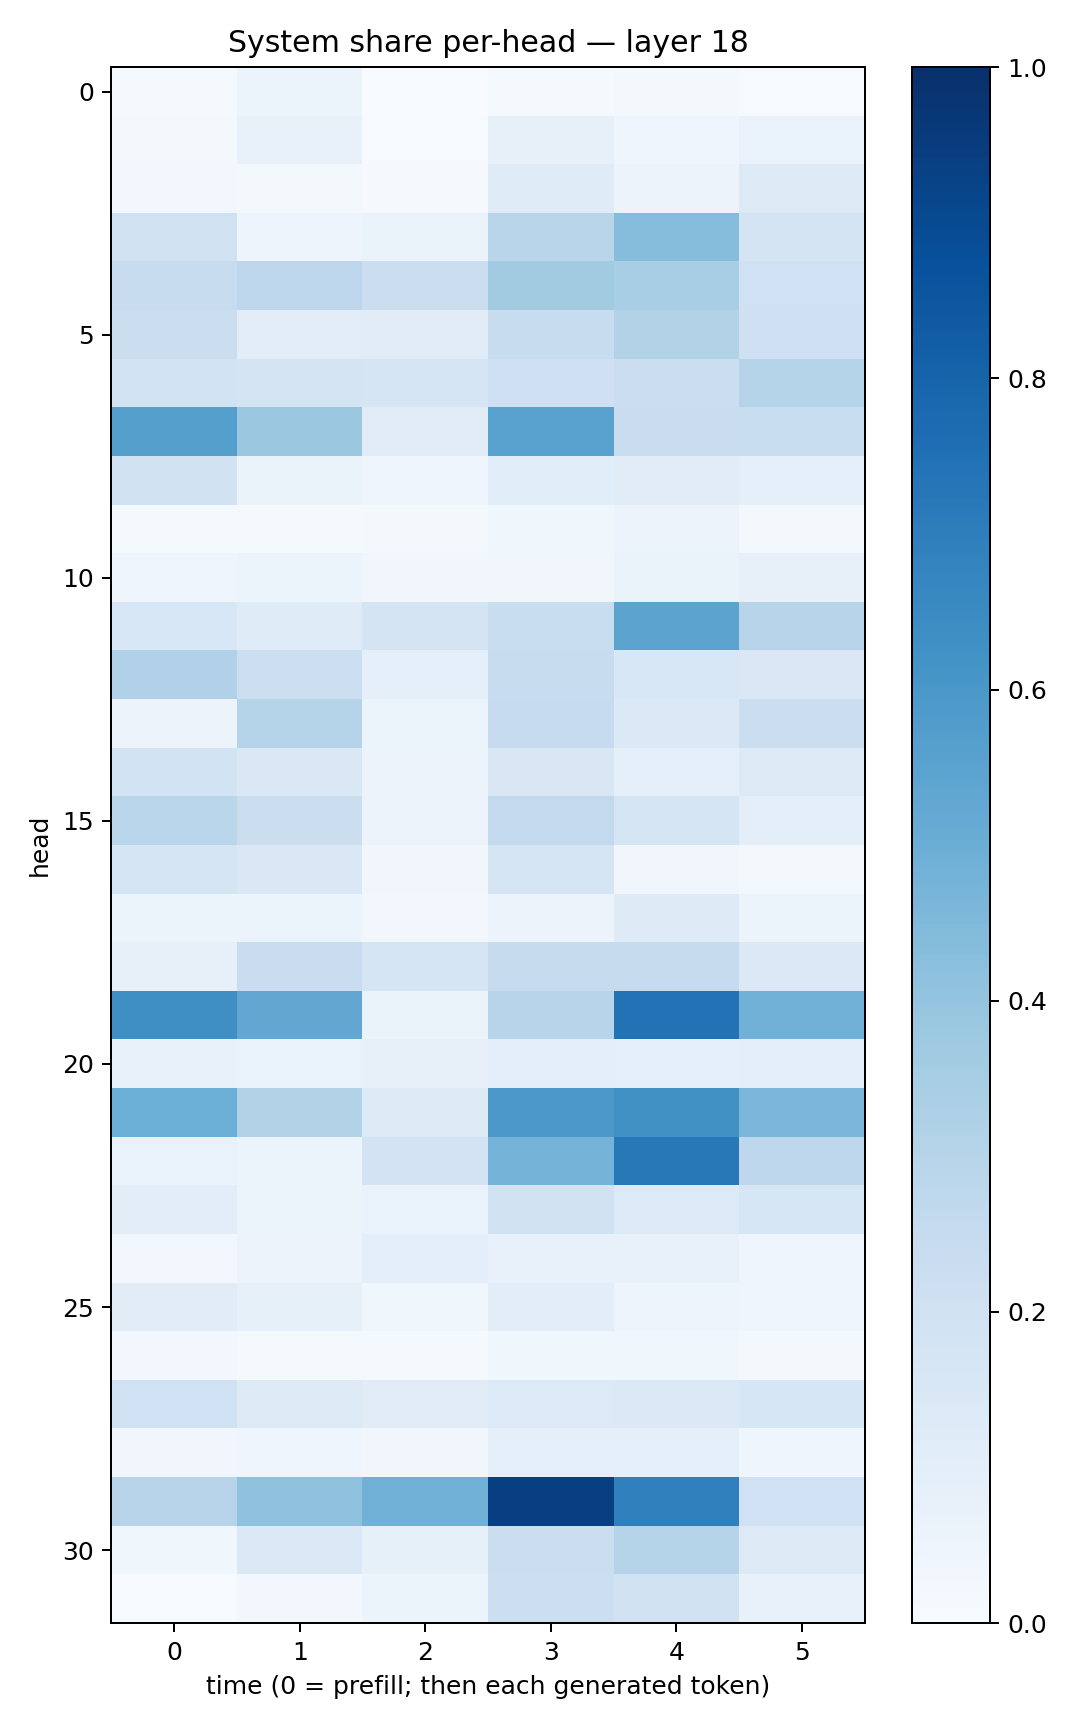

The data file committed next to this chart (first rows):
0.012011664, 0.05090869, 0.0032233896, 0.0128628565, 0.020445067, 0.004728117
0.02299, 0.07466, 0.005664, 0.07952, 0.04264, 0.0697
0.02649, 0.02071, 0.008022, 0.1197, 0.05625, 0.1306
0.1957, 0.04783, 0.06299, 0.2917, 0.4299, 0.1787
0.2413, 0.2739, 0.2206, 0.3602, 0.3452, 0.1995
0.2247, 0.102, 0.1129, 0.2374, 0.3143, 0.2089
0.1851, 0.1778, 0.1657, 0.2084, 0.2252, 0.3015
0.5661, 0.3807, 0.1102, 0.554, 0.2269, 0.2337
0.1931, 0.06466, 0.04295, 0.1081, 0.1119, 0.09188
0.01465, 0.01497, 0.02227, 0.03683, 0.0558, 0.01803
0.04564, 0.05207, 0.03131, 0.03195, 0.06415, 0.07834
0.1531, 0.1198, 0.1782, 0.2318, 0.5433, 0.2932
0.3187, 0.2177, 0.08767, 0.2355, 0.1532, 0.1473
0.05692, 0.2997, 0.0535, 0.249, 0.1396, 0.2203
0.186, 0.1479, 0.05637, 0.1502, 0.08784, 0.1306
0.2874, 0.2235, 0.05484, 0.2606, 0.1673, 0.09413
0.1681, 0.1473, 0.03204, 0.1708, 0.03155, 0.02149
0.05875, 0.05444, 0.02864, 0.05525, 0.124, 0.05082
0.08104, 0.2285, 0.166, 0.2445, 0.2434, 0.1379
0.6339, 0.5277, 0.06329, 0.2938, 0.7445, 0.4831
0.0718, 0.06708, 0.08097, 0.09843, 0.08739, 0.1016
0.4999, 0.3164, 0.1273, 0.5963, 0.6279, 0.4571
0.0698, 0.06105, 0.1833, 0.4758, 0.7189, 0.2773
0.1035, 0.05303, 0.06829, 0.1927, 0.1353, 0.1564
0.02822, 0.05856, 0.09419, 0.0781, 0.07373, 0.04305
0.1133, 0.08371, 0.03535, 0.1042, 0.04739, 0.04093
0.02822, 0.01533, 0.0135, 0.03825, 0.03637, 0.0234
0.1996, 0.1273, 0.1116, 0.1356, 0.1384, 0.1564
0.03325, 0.04196, 0.03251, 0.08816, 0.08976, 0.0437
0.2953, 0.4067, 0.4809, 0.9408, 0.6888, 0.2012
0.03653, 0.1378, 0.08311, 0.2254, 0.2971, 0.1325
0.006853, 0.02959, 0.05916, 0.2157, 0.1933, 0.07197
